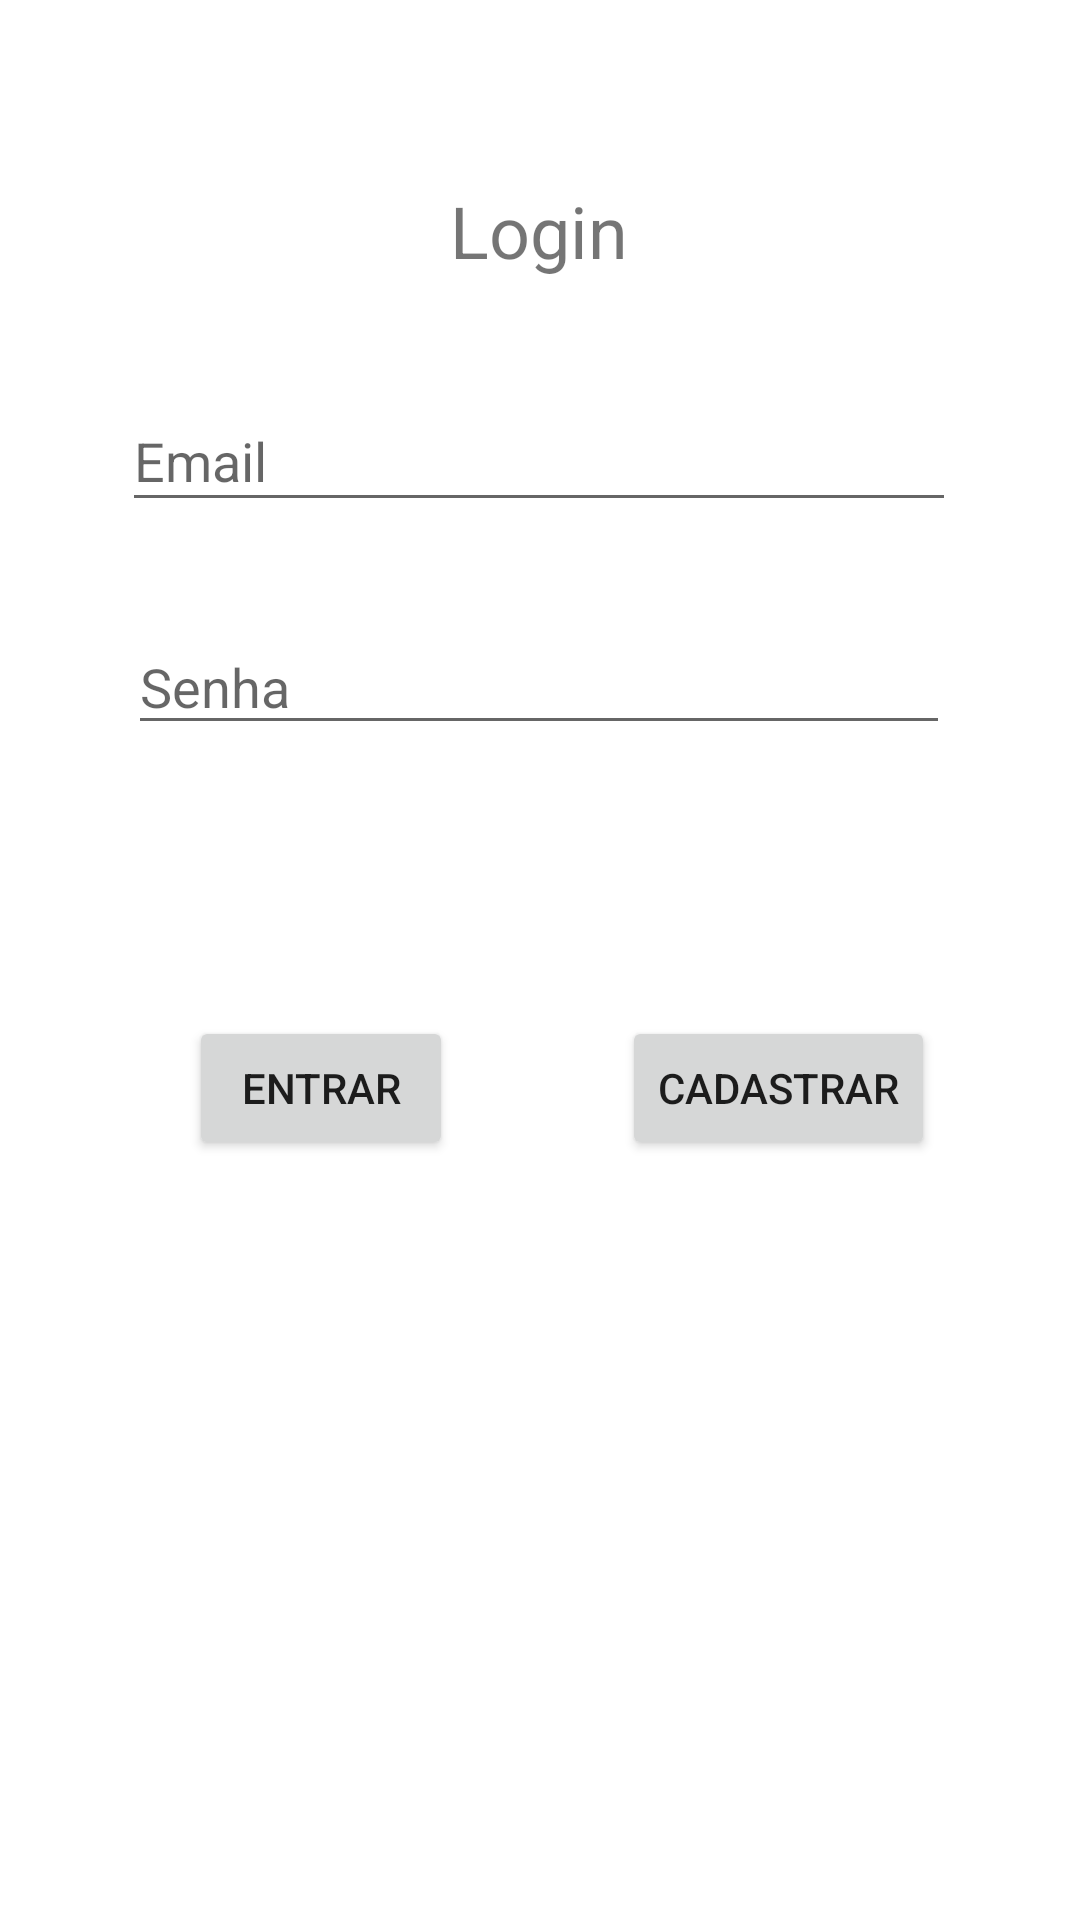

Android layout source for this screen:
<!-- AndroidManifest.xml: application theme Theme.GestaoActivity -->
<!-- res/layout/activity_main.xml -->
<?xml version="1.0" encoding="utf-8"?>
<androidx.constraintlayout.widget.ConstraintLayout xmlns:android="http://schemas.android.com/apk/res/android"
    xmlns:app="http://schemas.android.com/apk/res-auto"
    xmlns:tools="http://schemas.android.com/tools"
    android:layout_width="match_parent"
    android:layout_height="match_parent"
    tools:context=".MainActivity">

    <EditText
        android:id="@+id/edSenha"
        android:layout_width="274dp"
        android:layout_height="42dp"
        android:ems="10"
        android:hint="Senha"
        android:inputType="textPassword"
        app:layout_constraintBottom_toBottomOf="parent"
        app:layout_constraintEnd_toEndOf="parent"
        app:layout_constraintHorizontal_bias="0.496"
        app:layout_constraintStart_toStartOf="parent"
        app:layout_constraintTop_toTopOf="parent"
        app:layout_constraintVertical_bias="0.345" />

    <EditText
        android:id="@+id/edEmail"
        android:layout_width="278dp"
        android:layout_height="44dp"
        android:ems="10"
        android:hint="Email"
        android:inputType="textPersonName"
        app:layout_constraintBottom_toBottomOf="parent"
        app:layout_constraintEnd_toEndOf="parent"
        app:layout_constraintHorizontal_bias="0.497"
        app:layout_constraintStart_toStartOf="parent"
        app:layout_constraintTop_toTopOf="parent"
        app:layout_constraintVertical_bias="0.218" />

    <Button
        android:id="@+id/btEntrar"
        android:layout_width="wrap_content"
        android:layout_height="wrap_content"
        android:onClick="loginUsuario"
        android:text="Entrar"
        app:layout_constraintBottom_toBottomOf="parent"
        app:layout_constraintEnd_toEndOf="parent"
        app:layout_constraintHorizontal_bias="0.232"
        app:layout_constraintStart_toStartOf="parent"
        app:layout_constraintTop_toTopOf="parent"
        app:layout_constraintVertical_bias="0.572" />

    <Button
        android:id="@+id/btCadastro"
        android:layout_width="wrap_content"
        android:layout_height="wrap_content"
        android:onClick="menuCadastro"
        android:text="Cadastrar"
        app:layout_constraintBottom_toBottomOf="parent"
        app:layout_constraintEnd_toEndOf="parent"
        app:layout_constraintHorizontal_bias="0.811"
        app:layout_constraintStart_toStartOf="parent"
        app:layout_constraintTop_toTopOf="parent"
        app:layout_constraintVertical_bias="0.572" />

    <TextView
        android:id="@+id/textView"
        android:layout_width="152dp"
        android:layout_height="38dp"
        android:text="Login"
        android:textAlignment="center"
        android:textSize="24sp"
        app:layout_constraintBottom_toBottomOf="parent"
        app:layout_constraintEnd_toEndOf="parent"
        app:layout_constraintHorizontal_bias="0.498"
        app:layout_constraintStart_toStartOf="parent"
        app:layout_constraintTop_toTopOf="parent"
        app:layout_constraintVertical_bias="0.101" />
</androidx.constraintlayout.widget.ConstraintLayout>
<!-- resources referenced by this layout -->
<resources>
  <style name="Theme.GestaoActivity" parent="Theme.MaterialComponents.DayNight.DarkActionBar">
          
          <item name="colorPrimary">@color/purple_500</item>
          <item name="colorPrimaryVariant">@color/purple_700</item>
          <item name="colorOnPrimary">@color/white</item>
          
          <item name="colorSecondary">@color/teal_200</item>
          <item name="colorSecondaryVariant">@color/teal_700</item>
          <item name="colorOnSecondary">@color/black</item>
          
          <item name="android:statusBarColor" tools:targetApi="l">?attr/colorPrimaryVariant</item>
          
      </style>
  <!-- not gathered from this repository: default colours our renderer supplied (Android Studio template values) -->
  <color name="purple_500">#FF6200EE</color>
  <color name="purple_700">#FF3700B3</color>
  <color name="teal_200">#FF03DAC5</color>
  <color name="teal_700">#FF018786</color>
  <color name="black">#FF000000</color>
  <color name="white">#FFFFFFFF</color>
</resources>
